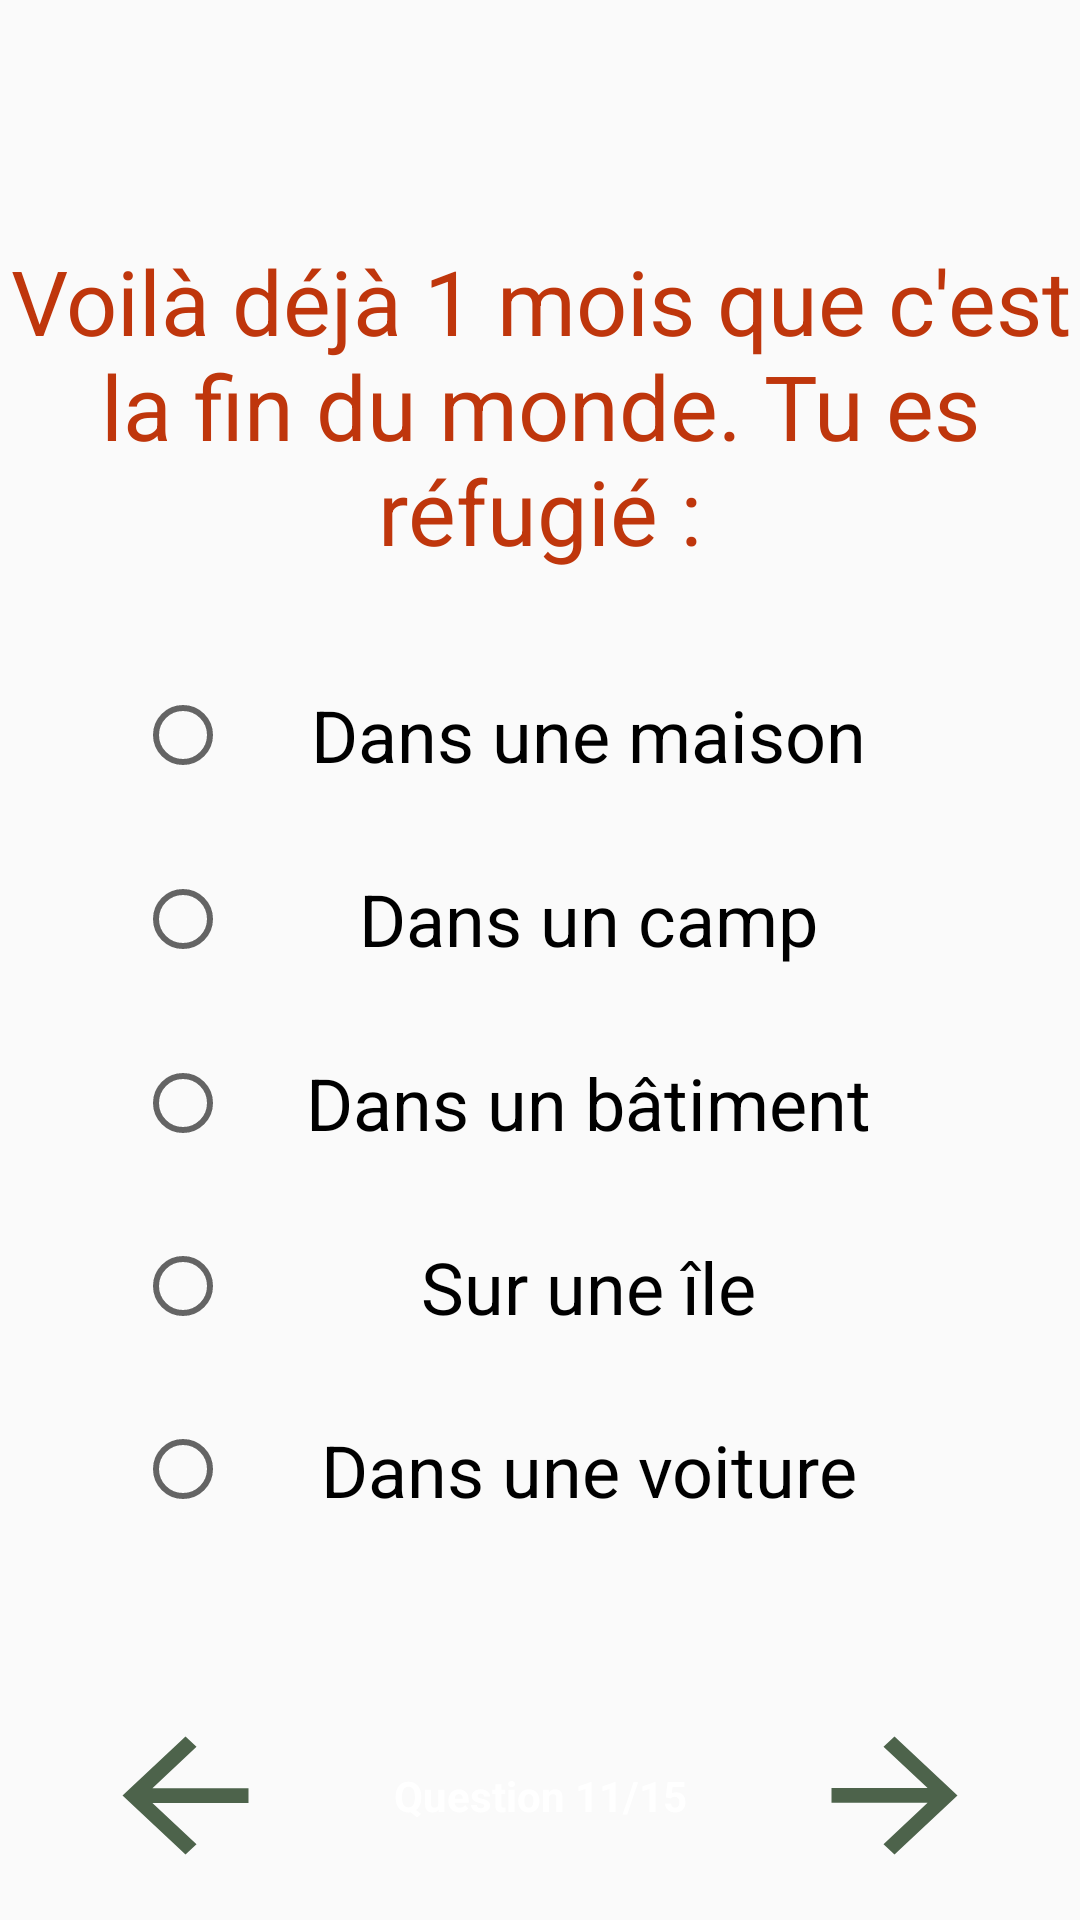

Here is an Android app screen rendered from its layout file. Give the layout XML and the strings, colors and styles it references.
<!-- AndroidManifest.xml: application theme AppTheme -->
<!-- res/layout/activity_question11.xml -->
<?xml version="1.0" encoding="utf-8"?>
<androidx.constraintlayout.widget.ConstraintLayout xmlns:android="http://schemas.android.com/apk/res/android"
    xmlns:app="http://schemas.android.com/apk/res-auto"
    xmlns:tools="http://schemas.android.com/tools"
    android:layout_width="match_parent"
    android:layout_height="match_parent"
    android:background="@drawable/image_transp2"
    tools:context=".Question11">

    <Button
        android:id="@+id/buttonPrecedent"
        android:layout_width="63dp"
        android:layout_height="59dp"
        android:layout_marginEnd="143dp"
        android:layout_marginBottom="12dp"
        android:background="?attr/actionModeCloseDrawable"
        android:backgroundTint="#4D634B"
        android:onClick="retour"
        app:layout_constraintBottom_toBottomOf="parent"
        app:layout_constraintEnd_toStartOf="@+id/buttonSuivant"
        app:layout_constraintStart_toStartOf="parent" />

    <Button
        android:id="@+id/buttonSuivant"
        android:layout_width="63dp"
        android:layout_height="59dp"
        android:background="?attr/actionModeCloseDrawable"
        android:backgroundTint="#4D634B"
        android:onClick="activityQuestion12"
        android:rotation="180"
        app:layout_constraintBottom_toBottomOf="@+id/buttonPrecedent"
        app:layout_constraintEnd_toEndOf="parent"
        app:layout_constraintStart_toEndOf="@+id/buttonPrecedent"
        app:layout_constraintTop_toTopOf="@+id/buttonPrecedent" />

    <TextView
        android:id="@+id/textView3"
        android:layout_width="wrap_content"
        android:layout_height="wrap_content"
        android:text="@string/question_11_15"
        android:textColor="#FFFFFF"
        android:textStyle="bold"
        app:layout_constraintBottom_toBottomOf="@+id/buttonPrecedent"
        app:layout_constraintEnd_toStartOf="@+id/buttonSuivant"
        app:layout_constraintStart_toEndOf="@+id/buttonPrecedent"
        app:layout_constraintTop_toTopOf="@+id/buttonPrecedent" />

    <TextView
        android:id="@+id/textView4"
        android:layout_width="wrap_content"
        android:layout_height="wrap_content"
        android:layout_marginStart="8dp"
        android:layout_marginTop="80dp"
        android:layout_marginEnd="8dp"
        android:text="@string/voil_d_j_1_mois_que_c_est_la_fin_du_monde_tu_es_r_fugi"
        android:textAlignment="center"
        android:textColor="#BF360C"
        android:textSize="30sp"
        app:layout_constraintEnd_toEndOf="parent"
        app:layout_constraintStart_toStartOf="parent"
        app:layout_constraintTop_toTopOf="parent" />

    <RadioGroup
        android:layout_width="0dp"
        android:layout_height="306dp"
        android:gravity="center"
        app:layout_constraintBottom_toTopOf="@+id/textView3"
        app:layout_constraintEnd_toEndOf="parent"
        app:layout_constraintStart_toStartOf="parent"
        app:layout_constraintTop_toBottomOf="@+id/textView4"
        app:layout_constraintVertical_bias="0.26">

        <RadioButton
            android:id="@+id/radioMaison"
            android:layout_width="270dp"
            android:layout_height="65dp"
            android:layout_weight="1"
            android:gravity="center"
            android:paddingLeft="15dp"
            android:paddingRight="15dp"
            android:text="@string/dans_une_maison"
            android:textAlignment="center"
            android:textSize="24sp" />

        <RadioButton
            android:id="@+id/radioCamp"
            android:layout_width="270dp"
            android:layout_height="65dp"
            android:layout_weight="1"
            android:gravity="center"
            android:paddingLeft="15dp"
            android:paddingRight="15dp"
            android:text="@string/dans_un_camp"
            android:textSize="24sp" />

        <RadioButton
            android:id="@+id/radioBatiment"
            android:layout_width="270dp"
            android:layout_height="65dp"
            android:layout_weight="1"
            android:gravity="center"
            android:paddingLeft="15dp"
            android:paddingRight="15dp"
            android:text="@string/dans_un_b_timent"
            android:textSize="24sp" />

        <RadioButton
            android:id="@+id/radioIle"
            android:layout_width="270dp"
            android:layout_height="65dp"
            android:layout_weight="1"
            android:gravity="center"
            android:paddingLeft="15dp"
            android:paddingRight="15dp"
            android:text="@string/sur_une_le"
            android:textSize="24sp" />

        <RadioButton
            android:id="@+id/radioVoiture"
            android:layout_width="270dp"
            android:layout_height="65dp"
            android:layout_weight="1"
            android:gravity="center"
            android:paddingLeft="15dp"
            android:paddingRight="15dp"
            android:text="@string/dans_une_voiture"
            android:textSize="24sp" />
    </RadioGroup>

</androidx.constraintlayout.widget.ConstraintLayout>
<!-- resources referenced by this layout -->
<resources>
  <string name="dans_un_b_timent">Dans un bâtiment</string>
  <string name="dans_un_camp">Dans un camp</string>
  <string name="dans_une_maison">Dans une maison</string>
  <string name="dans_une_voiture">Dans une voiture</string>
  <string name="question_11_15">Question 11/15</string>
  <string name="sur_une_le">Sur une île</string>
  <string name="voil_d_j_1_mois_que_c_est_la_fin_du_monde_tu_es_r_fugi">Voilà déjà 1 mois que c\'est la fin du monde. Tu es réfugié :</string>
  <style name="AppTheme" parent="Theme.AppCompat.Light.DarkActionBar">
          
          
          <item name="colorPrimaryDark">@color/colorPrimaryDark</item>
          <item name="colorAccent">@color/colorAccent</item>
          <item name="colorPrimary">#C657634B</item>
          
  
       </style>
  <!-- not gathered from this repository: default colours our renderer supplied (Android Studio template values) -->
  <color name="colorPrimaryDark">#FF3700B3</color>
  <color name="colorAccent">#FF03DAC5</color>
</resources>
